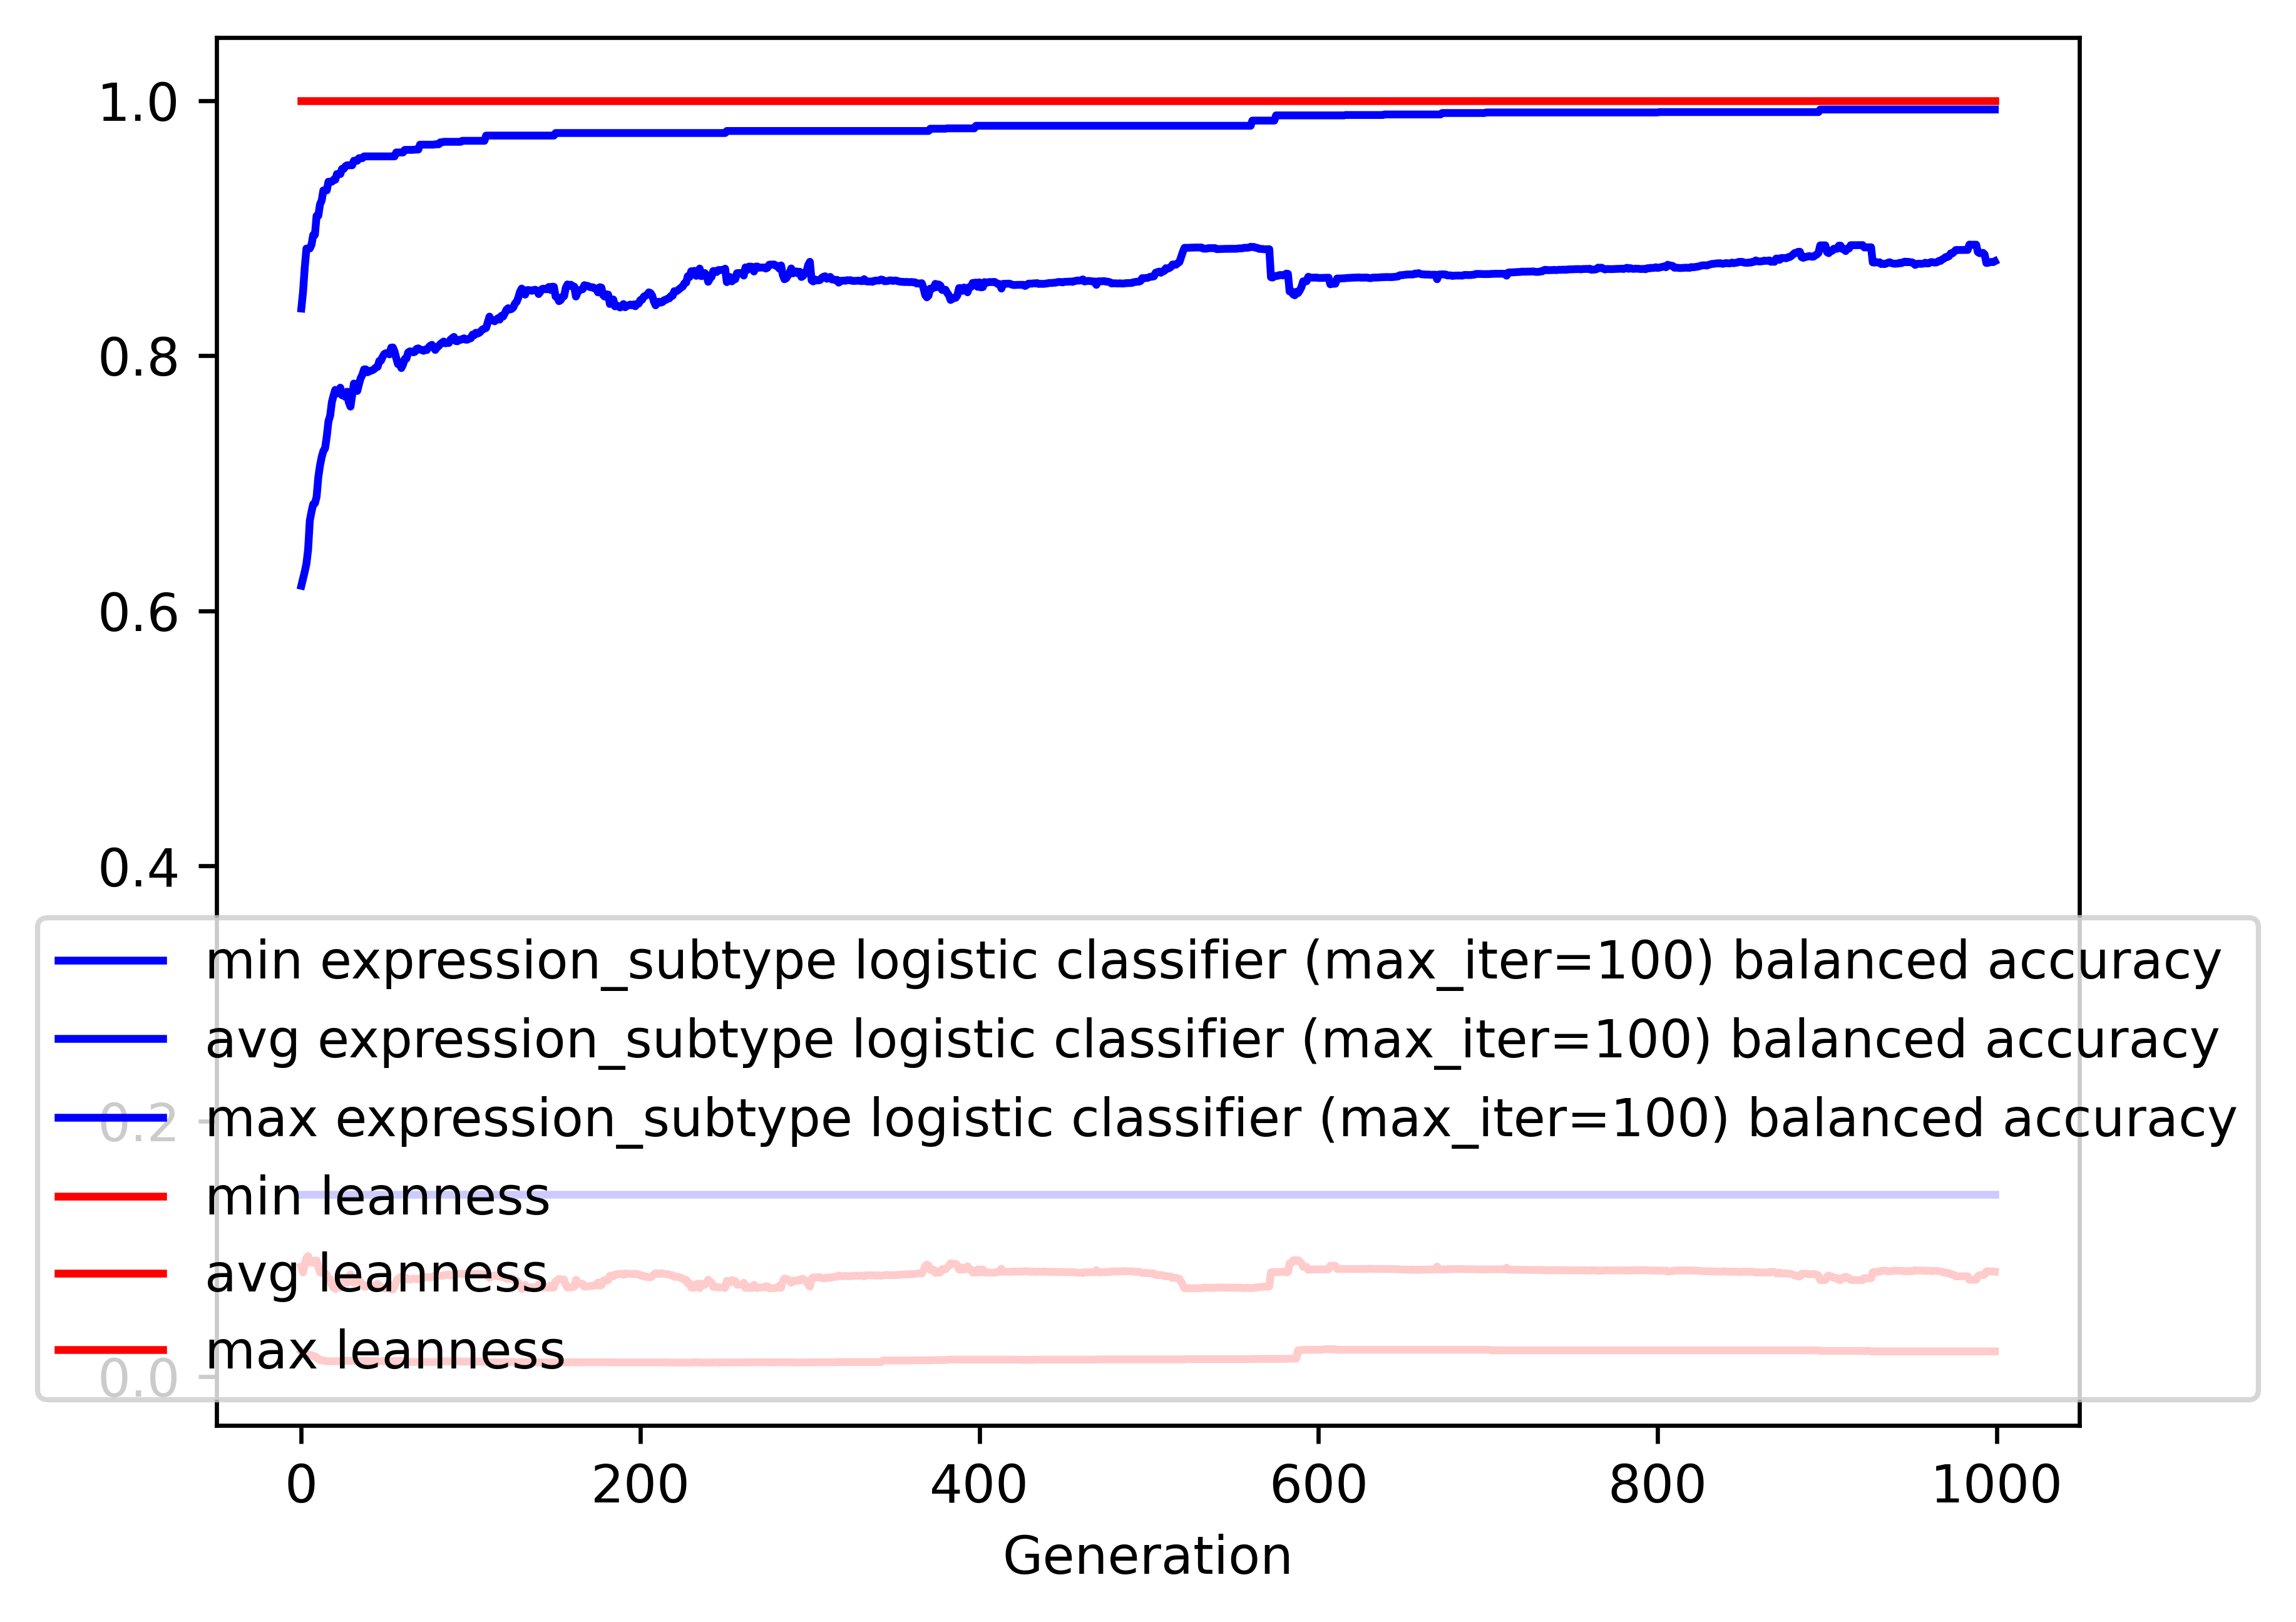

Data behind this chart, as committed beside it:
gen, evals, gen_feats, explored, expression_subtype logistic classifier (…, expression_subtype logistic classifier (…, expression_subtype logistic classifier (…, expression_subtype logistic classifier (…, leanness_min, leanness_avg, leanness_max, leanness_std
0, 200, 590, 590, 0.1429, 0.6197, 0.837, 0.156, 0.01961, 0.08602, 1.0, 0.1538
1, 147, 702, 765, 0.1429, 0.6252, 0.85, 0.1526, 0.01852, 0.08157, 1.0, 0.1081
2, 149, 702, 943, 0.1429, 0.6307, 0.8689, 0.1589, 0.01786, 0.08802, 1.0, 0.113
3, 146, 674, 1120, 0.1429, 0.6369, 0.8839, 0.1616, 0.01724, 0.09276, 1.0, 0.1178
4, 148, 668, 1290, 0.1429, 0.6481, 0.8839, 0.1661, 0.01667, 0.09432, 1.0, 0.122
5, 148, 632, 1465, 0.1429, 0.6707, 0.884, 0.1645, 0.01667, 0.08935, 1.0, 0.121
6, 149, 638, 1659, 0.1429, 0.6777, 0.887, 0.1666, 0.01667, 0.08952, 1.0, 0.1211
7, 138, 616, 1836, 0.1429, 0.6837, 0.8946, 0.1647, 0.01587, 0.08897, 1.0, 0.1212
8, 146, 582, 1980, 0.1429, 0.6842, 0.8946, 0.1654, 0.01587, 0.09077, 1.0, 0.121
9, 144, 601, 2148, 0.1429, 0.6893, 0.9097, 0.1659, 0.01429, 0.09078, 1.0, 0.121
10, 136, 552, 2284, 0.1429, 0.7046, 0.9097, 0.1658, 0.01408, 0.08627, 1.0, 0.1213
11, 154, 594, 2439, 0.1429, 0.7138, 0.9186, 0.1574, 0.01282, 0.08153, 1.0, 0.1158
12, 149, 572, 2596, 0.1429, 0.7206, 0.9216, 0.1604, 0.01266, 0.08122, 1.0, 0.1161
13, 145, 560, 2751, 0.1429, 0.7253, 0.9296, 0.1615, 0.0125, 0.08097, 1.0, 0.1162
14, 136, 561, 2926, 0.1429, 0.7274, 0.9296, 0.1618, 0.0122, 0.08085, 1.0, 0.1162
15, 145, 541, 3069, 0.1429, 0.7367, 0.9296, 0.1645, 0.01176, 0.07951, 1.0, 0.1167
16, 148, 569, 3234, 0.1429, 0.7486, 0.9364, 0.1649, 0.01176, 0.07698, 1.0, 0.1171
17, 141, 520, 3368, 0.1429, 0.7529, 0.9364, 0.1648, 0.0119, 0.07632, 1.0, 0.117
18, 157, 540, 3519, 0.1429, 0.7635, 0.9364, 0.1602, 0.0119, 0.07175, 1.0, 0.1147
19, 140, 526, 3647, 0.1429, 0.7687, 0.9379, 0.1549, 0.0119, 0.06941, 1.0, 0.1107
20, 131, 505, 3778, 0.1429, 0.7732, 0.9379, 0.1525, 0.0119, 0.06847, 1.0, 0.1107
21, 148, 530, 3915, 0.1429, 0.7704, 0.9424, 0.1564, 0.0119, 0.07047, 1.0, 0.1122
22, 139, 494, 4038, 0.1429, 0.7714, 0.9424, 0.1537, 0.0119, 0.06995, 1.0, 0.1106
23, 141, 522, 4179, 0.1429, 0.7749, 0.9424, 0.1537, 0.0119, 0.06959, 1.0, 0.1107
24, 149, 514, 4307, 0.1429, 0.769, 0.9464, 0.1619, 0.0119, 0.07447, 1.0, 0.1167
25, 149, 518, 4423, 0.1429, 0.7708, 0.9464, 0.1565, 0.0119, 0.07314, 1.0, 0.1145
26, 142, 516, 4555, 0.1429, 0.7677, 0.9484, 0.1581, 0.01205, 0.07505, 1.0, 0.1157
27, 149, 521, 4685, 0.1429, 0.7718, 0.9493, 0.1555, 0.01235, 0.07336, 1.0, 0.1143
28, 146, 524, 4813, 0.1429, 0.7635, 0.9493, 0.1592, 0.0122, 0.07751, 1.0, 0.116
29, 153, 506, 4957, 0.1429, 0.7601, 0.9493, 0.1617, 0.0122, 0.07994, 1.0, 0.1165
30, 144, 511, 5082, 0.1429, 0.7693, 0.9493, 0.1611, 0.0122, 0.07681, 1.0, 0.1164
31, 142, 467, 5191, 0.1429, 0.7782, 0.9528, 0.1573, 0.0122, 0.07319, 1.0, 0.1144
32, 132, 483, 5303, 0.1429, 0.7752, 0.9528, 0.1621, 0.0122, 0.07543, 1.0, 0.1162
33, 133, 486, 5417, 0.1429, 0.7724, 0.9528, 0.1645, 0.01205, 0.07732, 1.0, 0.117
34, 154, 509, 5529, 0.1429, 0.7777, 0.9548, 0.1636, 0.01205, 0.07608, 1.0, 0.1171
35, 142, 506, 5658, 0.1429, 0.7824, 0.9548, 0.1576, 0.01205, 0.07299, 1.0, 0.1144
36, 145, 499, 5777, 0.1429, 0.785, 0.9548, 0.1567, 0.01205, 0.07256, 1.0, 0.1145
37, 139, 462, 5885, 0.1429, 0.7892, 0.9562, 0.1529, 0.01176, 0.07041, 1.0, 0.1105
38, 154, 518, 6029, 0.1429, 0.7893, 0.9562, 0.1519, 0.01176, 0.07031, 1.0, 0.1104
39, 129, 482, 6151, 0.1429, 0.787, 0.9562, 0.1514, 0.01205, 0.07102, 1.0, 0.1103
40, 130, 471, 6263, 0.1429, 0.7876, 0.9562, 0.1516, 0.01205, 0.07117, 1.0, 0.1104
41, 140, 452, 6368, 0.1429, 0.7882, 0.9562, 0.1513, 0.0119, 0.07118, 1.0, 0.1103
42, 139, 463, 6479, 0.1429, 0.7886, 0.9562, 0.1514, 0.0119, 0.07125, 1.0, 0.1103
43, 143, 484, 6588, 0.1429, 0.7895, 0.9562, 0.1513, 0.0119, 0.07124, 1.0, 0.1103
44, 145, 468, 6692, 0.1429, 0.7908, 0.9562, 0.1512, 0.0119, 0.07096, 1.0, 0.1104
45, 141, 467, 6801, 0.1429, 0.7913, 0.9562, 0.1568, 0.0119, 0.07265, 1.0, 0.1146
46, 147, 454, 6901, 0.1429, 0.7959, 0.9562, 0.1519, 0.0119, 0.07001, 1.0, 0.1106
47, 139, 469, 7012, 0.1429, 0.7961, 0.9562, 0.1518, 0.0119, 0.07001, 1.0, 0.1106
48, 143, 440, 7106, 0.1429, 0.7993, 0.9562, 0.1518, 0.0119, 0.06933, 1.0, 0.1107
49, 150, 495, 7226, 0.1429, 0.8014, 0.9562, 0.1499, 0.0119, 0.06903, 1.0, 0.1108
50, 145, 498, 7328, 0.1429, 0.802, 0.9562, 0.1502, 0.0119, 0.06896, 1.0, 0.1108
51, 133, 461, 7426, 0.1429, 0.8017, 0.9562, 0.1534, 0.0119, 0.07016, 1.0, 0.1125
52, 133, 435, 7516, 0.1429, 0.801, 0.9562, 0.1591, 0.0119, 0.07181, 1.0, 0.1165
53, 149, 480, 7615, 0.1429, 0.8063, 0.9562, 0.1501, 0.0119, 0.0681, 1.0, 0.1109
54, 138, 456, 7695, 0.1429, 0.8064, 0.9562, 0.1502, 0.01205, 0.06812, 1.0, 0.1109
55, 135, 451, 7798, 0.1429, 0.8033, 0.9562, 0.1543, 0.01205, 0.07067, 1.0, 0.1132
56, 152, 470, 7884, 0.1429, 0.798, 0.9593, 0.1601, 0.01205, 0.07439, 1.0, 0.1171
57, 156, 497, 7994, 0.1429, 0.7934, 0.9593, 0.1612, 0.01205, 0.07646, 1.0, 0.1172
58, 139, 465, 8088, 0.1429, 0.794, 0.9593, 0.1623, 0.01205, 0.07724, 1.0, 0.1174
59, 131, 433, 8169, 0.1429, 0.7903, 0.9593, 0.1607, 0.01205, 0.07824, 1.0, 0.1171
... 940 more rows
